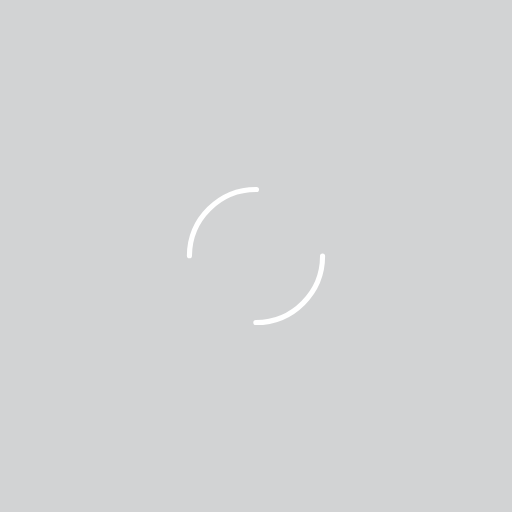
t = 0.00 s
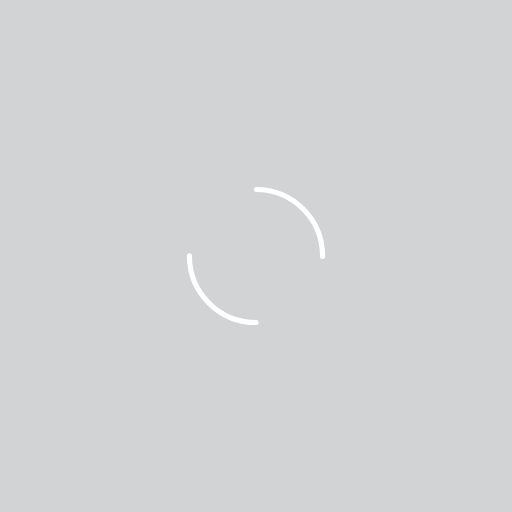
t = 0.25 s
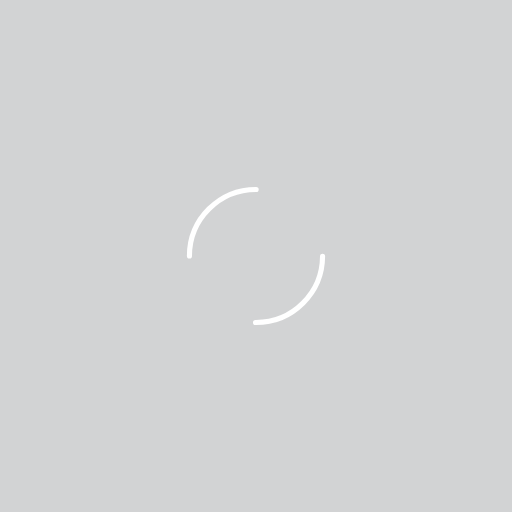
t = 0.50 s
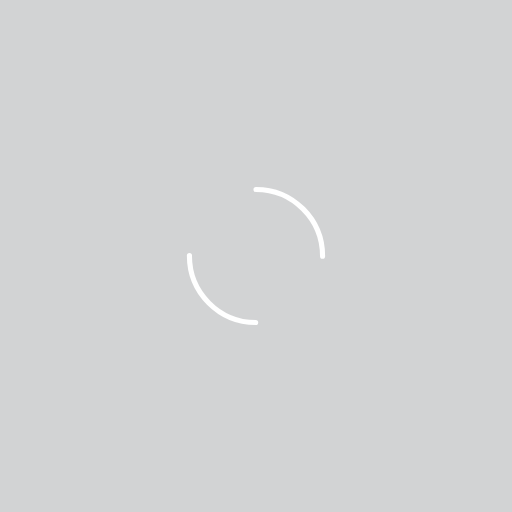
t = 0.75 s

The animated SVG that drew these frames (rendered in a browser with its animation timeline set to each time). Animation: 1 SMIL element (animateTransform=1); one cycle of 1.00 s, repeats indefinitely.

<svg xmlns="http://www.w3.org/2000/svg" viewBox="0 0 100 100" preserveAspectRatio="xMidYMid" width="200" height="200" style="shape-rendering: auto; display: block; background: rgb(210, 211, 212);" xmlns:xlink="http://www.w3.org/1999/xlink"><g><circle stroke-linecap="round" fill="none" stroke-dasharray="20.420352248333657 20.420352248333657" stroke="#ffffff" stroke-width="1" r="13" cy="50" cx="50">
  <animateTransform values="0 50 50;360 50 50" keyTimes="0;1" dur="1s" repeatCount="indefinite" type="rotate" attributeName="transform"></animateTransform>
</circle><g></g></g><!-- [ldio] generated by https://loading.io --></svg>
